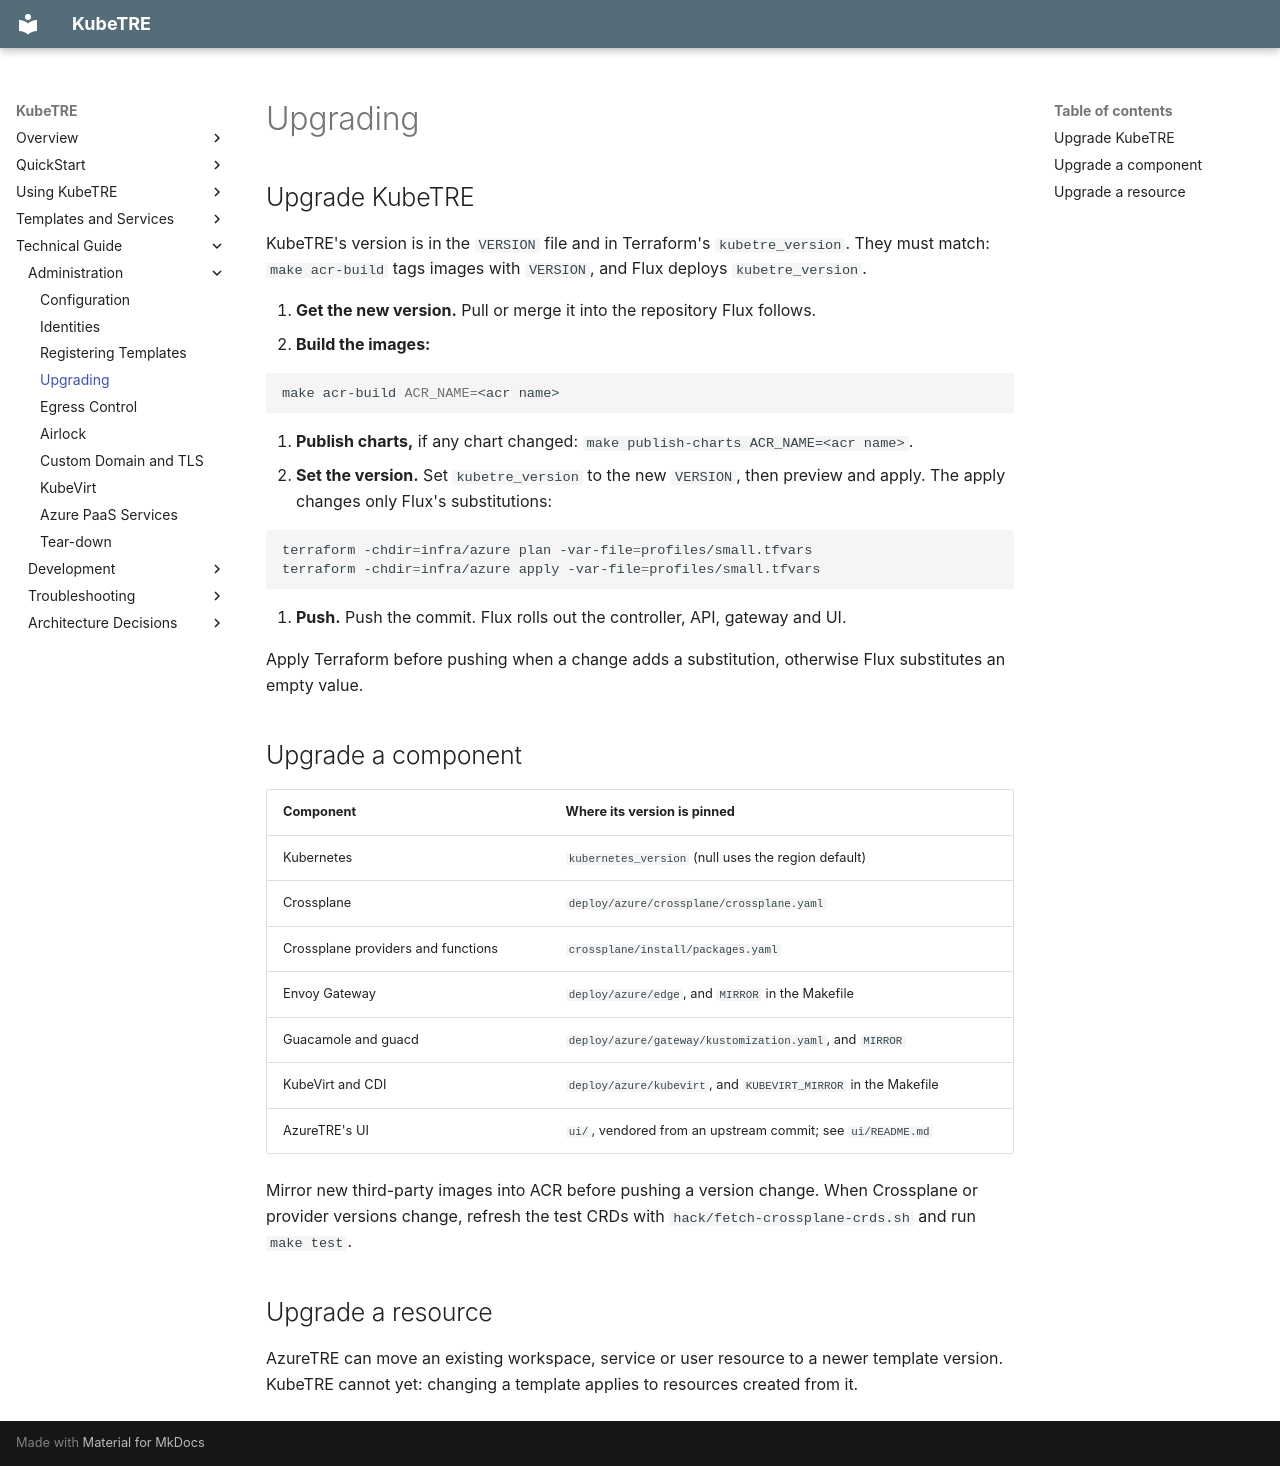

repository: isBioku/kubetre · page: admin/upgrading/index.html · generator: mkdocs

# Upgrading

## Upgrade KubeTRE

KubeTRE's version is in the `VERSION` file and in Terraform's `kubetre_version`. They must
match: `make acr-build` tags images with `VERSION`, and Flux deploys `kubetre_version`.

1. **Get the new version.** Pull or merge it into the repository Flux follows.
2. **Build the images:**

   ```sh
   make acr-build ACR_NAME=<acr name>
   ```

3. **Publish charts,** if any chart changed: `make publish-charts ACR_NAME=<acr name>`.
4. **Set the version.** Set `kubetre_version` to the new `VERSION`, then preview and apply.
   The apply changes only Flux's substitutions:

   ```sh
   terraform -chdir=infra/azure plan -var-file=profiles/small.tfvars
   terraform -chdir=infra/azure apply -var-file=profiles/small.tfvars
   ```

5. **Push.** Push the commit. Flux rolls out the controller, API, gateway and UI.

Apply Terraform before pushing when a change adds a substitution, otherwise Flux substitutes
an empty value.

## Upgrade a component

| Component | Where its version is pinned |
|---|---|
| Kubernetes | `kubernetes_version` (null uses the region default) |
| Crossplane | `deploy/azure/crossplane/crossplane.yaml` |
| Crossplane providers and functions | `crossplane/install/packages.yaml` |
| Envoy Gateway | `deploy/azure/edge`, and `MIRROR` in the Makefile |
| Guacamole and guacd | `deploy/azure/gateway/kustomization.yaml`, and `MIRROR` |
| KubeVirt and CDI | `deploy/azure/kubevirt`, and `KUBEVIRT_MIRROR` in the Makefile |
| AzureTRE's UI | `ui/`, vendored from an upstream commit; see `ui/README.md` |

Mirror new third-party images into ACR before pushing a version change. When Crossplane or
provider versions change, refresh the test CRDs with `hack/fetch-crossplane-crds.sh` and run
`make test`.

## Upgrade a resource

AzureTRE can move an existing workspace, service or user resource to a newer template version.
KubeTRE cannot yet: changing a template applies to resources created from it.
